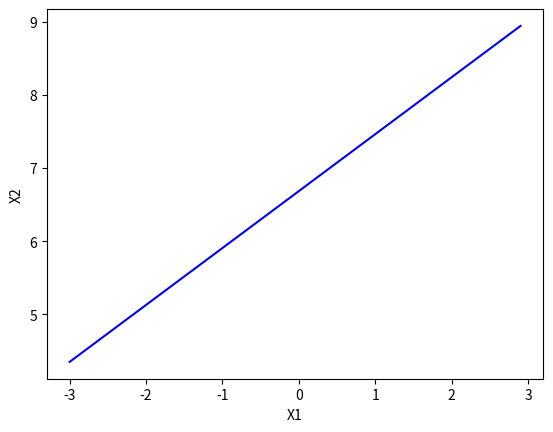

Write the Python code that produced this figure.
import numpy as np
import matplotlib.pyplot as plt

fig = plt.figure()
ax = fig.add_subplot(111)
x = np.arange(-3.0, 3.0, 0.1)
y = (- 4.12414349 - 0.48007329 * x) / (-0.6168482)
ax.plot(x, y, c="blue")
plt.xlabel('X1')
plt.ylabel('X2')
plt.show()

